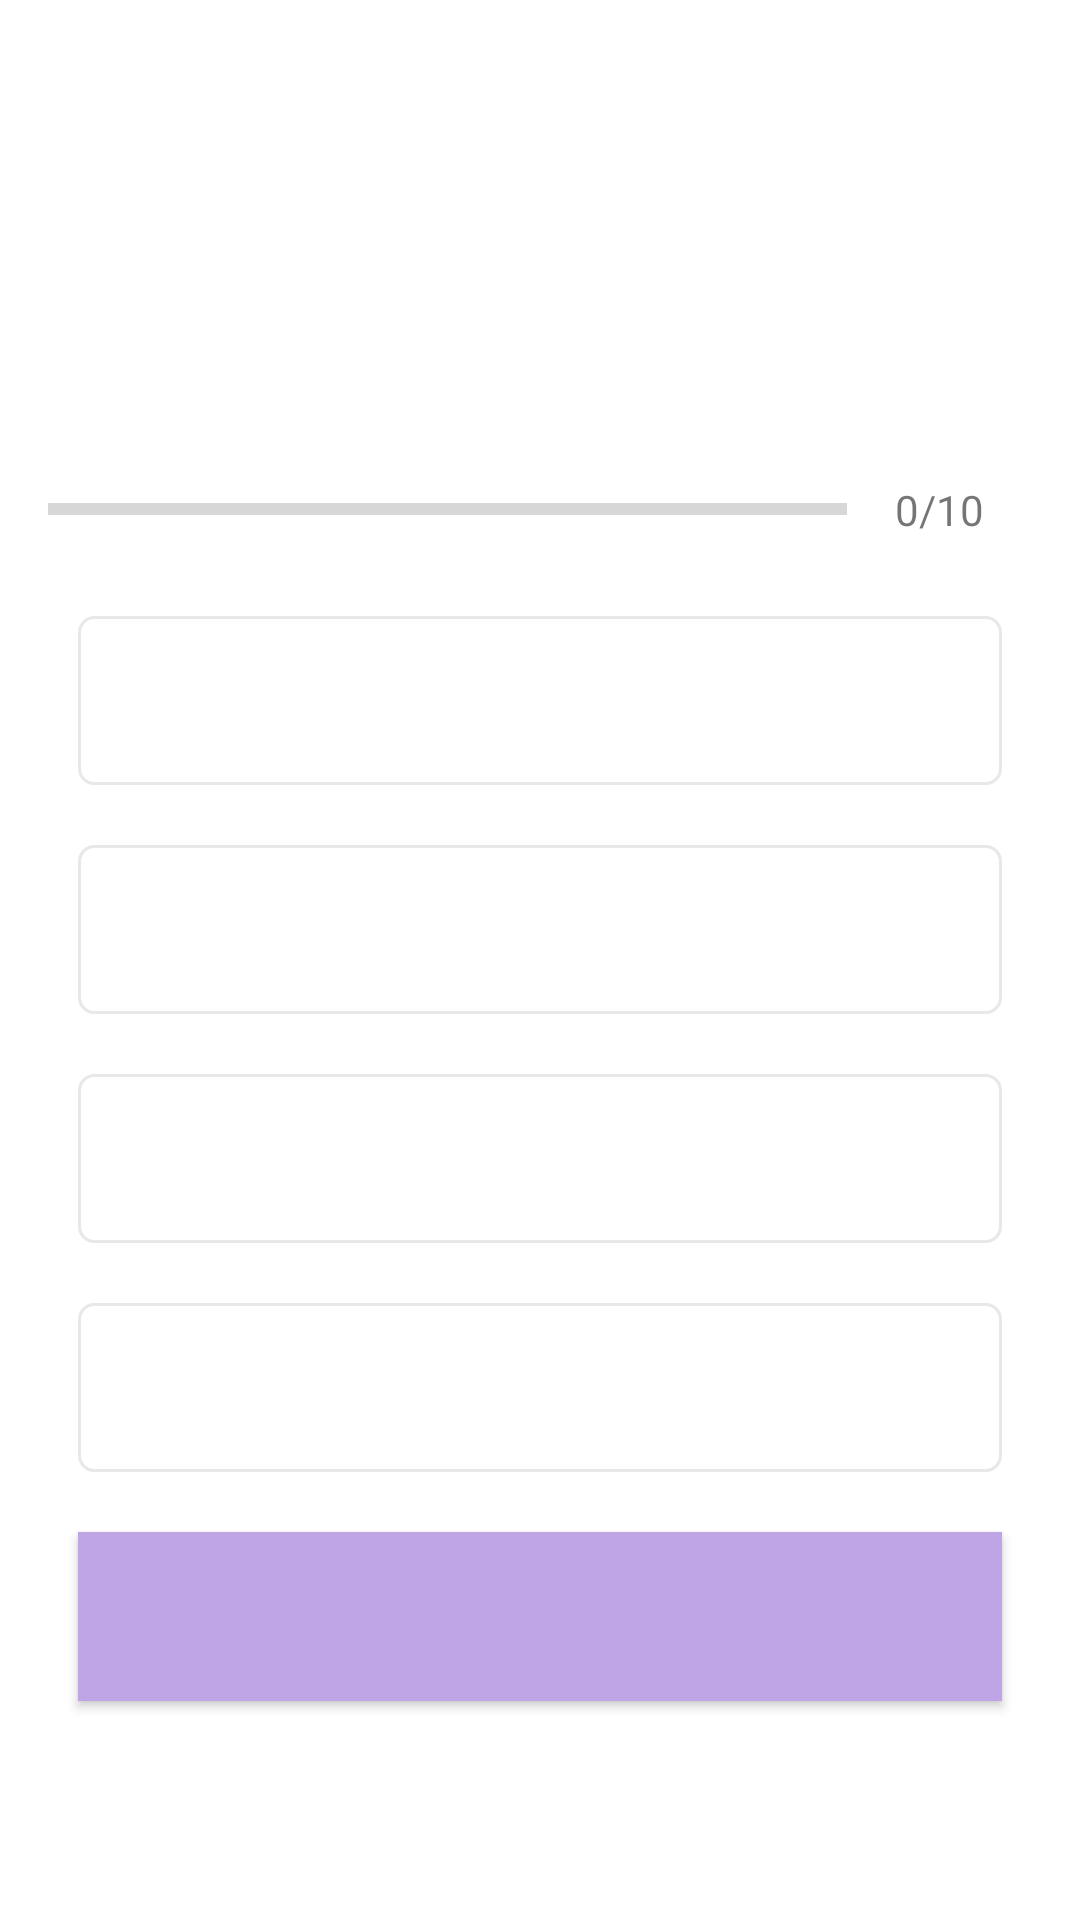

Android layout source for this screen:
<!-- AndroidManifest.xml: application theme Theme.MaterialComponents.DayNight.NoActionBar -->
<!-- res/layout/activity_quiz_questions.xml -->
<?xml version="1.0" encoding="utf-8"?>
<ScrollView xmlns:android="http://schemas.android.com/apk/res/android"
    xmlns:app="http://schemas.android.com/apk/res-auto"
    xmlns:tools="http://schemas.android.com/tools"
    android:layout_width="match_parent"
    android:layout_height="match_parent"
    android:fillViewport="true"
    tools:context=".QuizQuestionsActivity">
    <LinearLayout
        android:layout_width="match_parent"
        android:layout_height="wrap_content"
        android:gravity="center"
        android:orientation="vertical"
        android:padding="16dp">

        <TextView
            android:id="@+id/tvQuestion"
            android:layout_width="match_parent"
            android:layout_height="wrap_content"
            android:layout_margin="10dp"
            android:gravity="center"
            android:textSize="22sp"
            android:textColor="@color/black"
            tools:text="What country does this country belong to?"
            />
        <ImageView
            android:id="@+id/ivImage"
            android:layout_width="wrap_content"
            android:layout_height="wrap_content"
            android:layout_marginTop="16dp"
            android:contentDescription="@string/quiz_image"
            tools:src="@drawable/ic_flag_of_germany"/>

        <LinearLayout
            android:layout_width="match_parent"
            android:layout_height="wrap_content"
            android:gravity="center_vertical"
            android:layout_marginTop="16dp"
            android:orientation="horizontal">
            <ProgressBar
                android:id="@+id/progressBar"
                android:layout_width="0dp"
                style="?android:progressBarStyleHorizontal"
                android:layout_height="wrap_content"
                android:layout_weight="1"
                android:max="10"
                android:indeterminate="false"
                android:minHeight="50dp"
                android:progress="0"
                />
            <TextView
                android:id="@+id/tvProgress"
                android:layout_width="wrap_content"
                android:layout_height="wrap_content"
                android:gravity="center"
                android:padding="16dp"
                android:textSize="14sp"
                android:text="0/10"/>
        </LinearLayout>

        <TextView
            android:id="@+id/tvOptionOne"
            android:layout_width="match_parent"
            android:layout_height="wrap_content"
            android:layout_margin="10dp"
            android:background="@drawable/default_option_border_bg"
            android:gravity="center"
            android:padding="16dp"
            android:textColor="@color/black"
            android:textSize="18sp"
            tools:text="Apple"/>

        <TextView
            android:id="@+id/tvOptionTwo"
            android:layout_width="match_parent"
            android:layout_height="wrap_content"
            android:layout_margin="10dp"
            android:background="@drawable/default_option_border_bg"
            android:gravity="center"
            android:padding="16dp"
            android:textColor="@color/black"
            android:textSize="18sp"
            tools:text="Apple"/>
        <TextView
            android:id="@+id/tvOptionThree"
            android:layout_width="match_parent"
            android:layout_height="wrap_content"
            android:layout_margin="10dp"
            android:background="@drawable/default_option_border_bg"
            android:gravity="center"
            android:padding="16dp"
            android:textColor="@color/black"
            android:textSize="18sp"
            tools:text="Apple"/>
        <TextView
            android:id="@+id/tvOptionFour"
            android:layout_width="match_parent"
            android:layout_height="wrap_content"
            android:layout_margin="10dp"
            android:background="@drawable/default_option_border_bg"
            android:gravity="center"
            android:padding="16dp"
            android:textColor="@color/black"
            android:textSize="18sp"
            tools:text="Apple"/>
        <Button
            android:id="@+id/btnSubmit"
            android:layout_width="match_parent"
            android:layout_height="wrap_content"
            android:layout_margin="10dp"
            android:background="@color/buttonBackground"
            android:gravity="center"
            android:padding="16dp"
            android:textColor="@color/white"
            android:textStyle="bold"
            android:textSize="18sp"
            tools:text="SUBMIT"/>

    </LinearLayout>

</ScrollView>
<!-- resources referenced by this layout -->
<resources>
  <color name="black">#FF000000</color>
  <color name="buttonBackground">#BFA5E6</color>
  <color name="white">#FFFFFFFF</color>
  <!-- drawable default_option_border_bg (drawable) -->
  <?xml version="1.0" encoding="utf-8"?>
  <shape xmlns:android="http://schemas.android.com/apk/res/android"
      android:shape="rectangle">
  
      <stroke
          android:width="1dp"
          android:color="#E8E8E8" />
  
      <solid android:color="@android:color/white" />
  
      <corners android:radius="5dp" />
  </shape>
  <string name="quiz_image">Quiz Image</string>
</resources>
